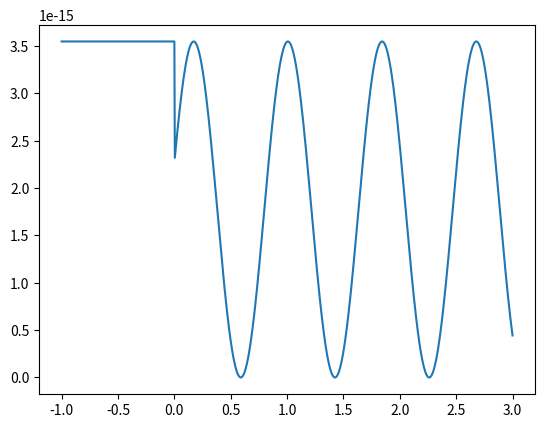

Source code (Python):
import numpy as np
import scipy.integrate as integrate
import matplotlib.pyplot as plt


C = 3e8  # speed of light


class MichelsonInterferometer:

    def __init__(self, wavelength, tau):
        self.wavelength = wavelength
        self.frequency = C / wavelength
        self.angular_frequency = 2 * np.pi * self.frequency
        self.tau = tau

    def beam_field(self, t, phase):
        return np.cos(self.angular_frequency * t + phase)

    def detector_electric_field(self, t):
        pos_1 = self.position_history(t)
        pos_2 = self.position_history(t - self.tau)
        phase = 2 * (pos_1 - pos_2) / self.wavelength
        return lambda t_: self.beam_field(t_, 0) + self.beam_field(t_, phase)

    def detector_intensity(self, t):
        period = 1 / self.frequency
        res = integrate.quad(lambda t_: self.detector_electric_field(t)(t_)**2, 0, period)
        return res[0]

    def position_history(self, t):
        return 0 if t < 0 else 3e3 * t + 1e3 * t**2


def main():
    mi = MichelsonInterferometer(532e-9, 1e-9)
    times = np.linspace(-1, 3, 1001)
    intensity = [mi.detector_intensity(t) for t in times]
    fig, ax = plt.subplots()
    ax.plot(times, intensity)


if __name__ == '__main__':
    main()
    plt.show()
